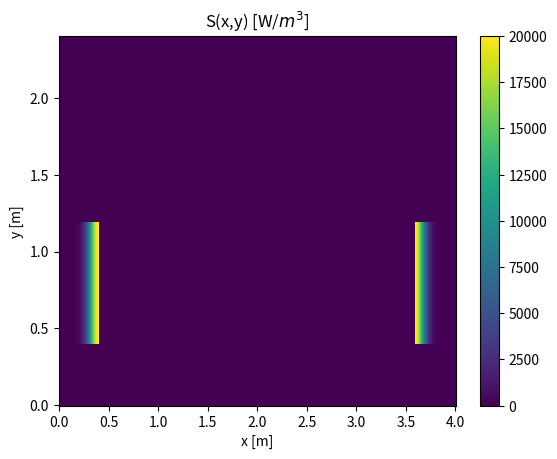
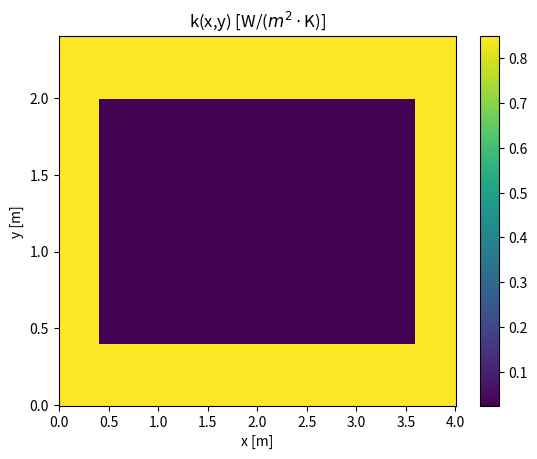
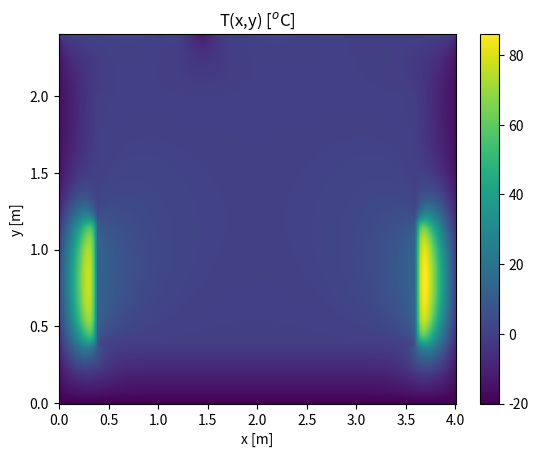
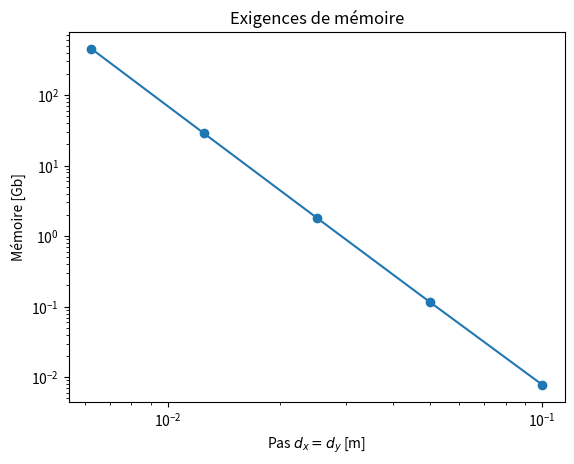
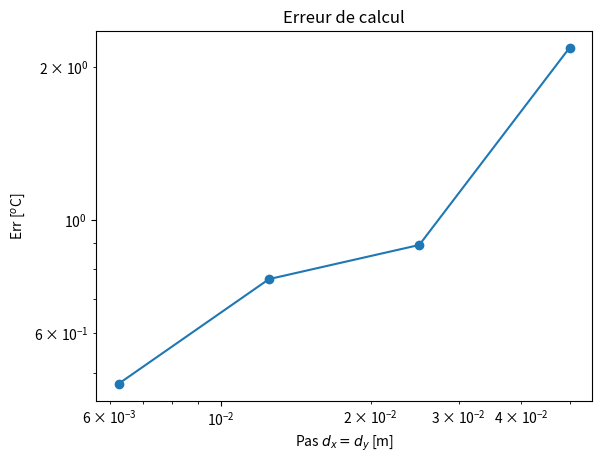
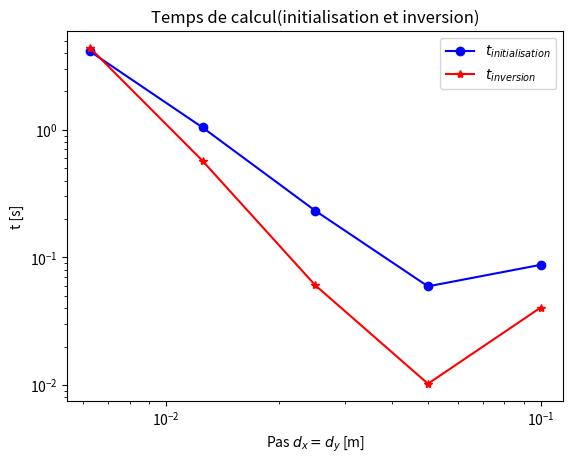

These charts were generated, in order, by the following Python code:
import time
import numpy as np
import matplotlib.pyplot as plt
import scipy

# Distribution de la température dans un appartement d'un immeuble aux plusieurs étages


# Équation de transfert de chaleur:
# k*(d^2 T(x,y)/dx^2 + d^2 T(x,y)/dy^2)+S=0


# Conditions aux limites:

# (1) Condition convective (de Robin) à x=0 et à x=Lx (faces externes du mur):
# -k*dT(x=0,y)/dx=-h*(T-Ta)
# -k*dT(x=L,y)/dx=h*(T-Ta)
Ta=-20; #oC

# (2) Condition de Dirichlet sur le plafond et sur le plancher
# T(x, y=0 ou y=Ly)=Tp
Tp=0; #oC

# Dimensions d'appartement
Lx=4; #[m]
Ly=2.4;  #[m]

# Parametres d'un mur d'isolation thermique
Lm=0.4; #m ; Épaisseur du mur en brique
km=0.85;#W/(m*K); La conductivité thermique de la brique
h=10; #W/(m^2*K); Coefficient de transfert thermique sur les surfaces extérieures du mur

# Paramètres de l'air qui remplit l'appartement
ka=0.024

fact_ar = np.array([1.0, 0.5, 0.25, 0.125, 0.0625], dtype=np.double); # Matrice pleine , 0.25, 0.125, 0.0625 fact_ar = np.array([.5])
d_ar=np.zeros(fact_ar.size,dtype=np.double)
tini_ar=np.zeros(fact_ar.size,dtype=np.double)
tinv_ar=np.zeros(fact_ar.size,dtype=np.double)
mem_ar=np.zeros(fact_ar.size,dtype=np.double)
Tm_ar=np.zeros(fact_ar.size,dtype=np.double)
Err_ar=np.zeros(fact_ar.size-1,dtype=np.double)
d_Err_ar=np.zeros(fact_ar.size-1,dtype=np.double)


                    

ci=-1
for fact in fact_ar:
    ci=ci+1
    d=0.1*fact;    #Pas de discrétisation en [m]
    print('Pas de discritization dx=dy=',d,'m')
    #print("L'indice du mur Lm/d", round(Lm/d))
    d_ar[ci]=d
    Nx=int(np.rint(Lx/d+1)); # Nombre de nœuds le long de X
    Ny=int(np.rint(Ly/d+1)); # Nombre de nœuds le long de Y
    
    #print("Valeur de Nx",Nx, "Valeur de Ny", Ny)

    tic=time.time_ns()
    # Initialisation de la source de chaleur, de la conductivité thermique et de la matrice
    S=np.zeros((Ny,Nx),dtype=np.double)
    k=np.zeros((Ny,Nx),dtype=np.double)
    for i in np.arange(1,Ny+1,1): #i=1,..,Ny - numérotation des nœuds sur un maillage physique
        y=(i-1)*d
        for j in np.arange(1,Nx+1,1): #j=1,..,Nx - numérotation des nœuds sur un maillage physique
            x=(j-1)*d
            
            # Sourse volumique de chaleur q[W/m^3] d'épaisseur dL.
            # La source est intégrée dans les parties intérieures du mur à x=Lm et à x=Lx-Lm et
            # il occupe les tiers du mur dans la direction verticale
            dL=0.1
            q=2e4;# W/m^3;
            if ((x<=Lm) and (y<=Ly/3+Lm) and (y>Lm)):
                # À l'intérieur de l'élément chauffant
                S[i-1,j-1]=q*np.exp(-((x-Lm)/dL)**2);
            elif ((x>=(Lx-Lm)) and (y<=Ly/3+Lm) and (y>Lm)):
                # À l'intérieur de l'élément chauffant
                S[i-1,j-1]=q*np.exp(-((Lx-Lm-x)/dL)**2);
            else:
                # À l'extérieur de l'élément chauffant
                S[i-1,j-1]=0.0
            
            # L'espace de vie de l'appartement est délimité par
            # les parois d'épaisseur Lm à tous les quatre côtés
            if ((x<=Lm) or (x>=(Lx-Lm)) or (y<=Lm) or (y>=(Ly-Lm))): 
                # À l'intérieur du mur
                k[i-1,j-1]=km
            else:
                # À l'intérieurde de l'appartement
                k[i-1,j-1]=ka
       
    #M=np.zeros((Nx*Ny,Nx*Ny),dtype=np.double)
    #M=scipy.sparse.csr_matrix((Nx*Ny,Nx*Ny), dtype=np.double)
    M = scipy.sparse.lil_matrix((Nx * Ny, Nx * Ny), dtype=np.double)

    b=np.zeros((Nx*Ny,1),dtype=np.double)
    T=np.zeros((Nx*Ny,1),dtype=np.double)
    Tr=np.zeros((Ny,Nx),dtype=np.double)
    
    for i in np.arange(1,Ny+1,1):
        for j in np.arange(1,Nx+1,1):
            # remplir la ligne pl de la matrice M
            pl=(i-1)*Nx+j
            # print(i,j)

            j_mur = int(np.rint(Lm/d))
            j_fin_mur = int(np.rint((Lx - Lm) / d))
            i_mur = int(np.rint(Lm/d))
            i_fin_mur = int(np.rint((Ly - Lm) / d))

            if (((i>1) and (i<Ny)) and ((j>1) and (j<Nx))):

                # noeud qui est strictement à l'intérieur de la cellule de simulation
                pc=pl;M[pl-1,pc-1]=-4; # contribution de noeud (i,j)
                pc=(i-1)*Nx+j-1;M[pl-1,pc-1]=1; # contribution de noeud (i,j-1)
                pc=(i-1)*Nx+j+1;M[pl-1,pc-1]=1; # contribution de noeud (i,j+1)
                pc=(i-2)*Nx+j;M[pl-1,pc-1]=1; # contribution de noeud (i-1,j)
                pc=(i)*Nx+j;M[pl-1,pc-1]=1; # contribution de noeud (i+1,j)
                b[pl-1]=-d**2*S[i-1,j-1]/k[i-1,j-1]
                            # ######JAI MODIFIER ICI (Debut)

                    #Contion du flux de chaleur sur la surfaces intérieures à x = Lm
                if (j== j_mur) and ( i_mur< i< Ny-i_mur):
                    #print("1er valeur de ij",'i=',i,'j=',j)
                    pc=pl;M[pl-1,pc-1]=-4*(km+ka); # contribution de noeud (i,j)
                    pc=(i-1)*Nx+j-1;M[pl-1,pc-1]=km; # contribution de noeud (i,j-1)
                    pc=(i-1)*Nx+j+1;M[pl-1,pc-1]=ka; # contribution de noeud (i,j+1)
                    #pc=(i-2)*Nx+j;M[pl-1,pc-1]=(km+ka)/2; # contribution de noeud (i-1,j)
                    #pc=(i)*Nx+j;M[pl-1,pc-1]=(km+ka)/2; # contribution de noeud (i+1,j)
                    b[pl-1]=Tp
                
                    #Contion du flux de chaleur sur la surfaces intérieures à x = Lx-Lm
                if (j == Nx-j_mur) and ( Ny-i_mur> i > i_mur):
                    #print("2e valeur de ij",'i=',i,'j=',j)
                    pc=pl;M[pl-1,pc-1]=-4*(km+ka); # contribution de noeud (i,j)
                    pc=(i-1)*Nx+j-1;M[pl-1,pc-1]=ka; # contribution de noeud (i,j-1)
                    pc=(i-1)*Nx+j+1;M[pl-1,pc-1]=km; # contribution de noeud (i,j+1)
                    b[pl-1]=Tp
                    
                    
                if (i == i_mur) and ( Nx - j_mur > j > j_mur) :
                    #print("3e valeur de ij",'i=',i,'j=',j)
                    pc=pl;M[pl-1,pc-1]=-4*(km+ka); # contribution de noeud (i,j)
                    pc=(i-2)*Nx+j;M[pl-1,pc-1]=km; # contribution de noeud (i-1,j)
                    pc=(i)*Nx+j;M[pl-1,pc-1]=ka; # contribution de noeud (i+1,j)
                    b[pl-1]=Tp

                if (i == Ny-i_mur)  and (j_mur <j < Nx - j_mur):
                    #print("4e valeur de ij",'i=',i,'j=',j)
                    pc=pl;M[pl-1,pc-1]=-4*(km+ka); # contribution de noeud (i,j)
                    pc=(i-2)*Nx+j;M[pl-1,pc-1]=ka; # contribution de noeud (i-1,j)
                    pc=(i)*Nx+j;M[pl-1,pc-1]= km; # contribution de noeud (i+1,j)
                    b[pl-1]=Tp
                    
                            # ######JAI MODIFIER ICI  (fifn)
##################Jai modifier ici (Debut)
            elif (i==1):
                # noeud sur le plafond y=0
                # pc=pl;M[pl-1,pc-1]=1; # contribution de noeud (1,j)
                # b[pl-1]=Tp;

                pc=pl;M[pl-1,pc-1]=3+2*d*h/k[i-1,j-1]; # contribution de noeud (i,1)
                pc=(i-1)*Ny+j+1;M[pl-1,pc-1]=-4; # contribution de noeud (i,2)
                pc=(i-1)*Ny+j+2;M[pl-1,pc-1]=1; # contribution de noeud (i,3)
                b[pl-1]=2*d*h*Ta/k[i-1,j-1]

                
            elif (i==Ny):
                # noeud sur le plancher y=Ly
                # pc=pl;M[pl-1,pc-1]=1; # contribution de noeud (Ny,j)
                # b[pl-1]=Tp;
                pc=pl;M[pl-1,pc-1]=3+2*d*h/k[i-1,j-1]; # contribution de noeud (i,Ny)
                pc=(i-1)*Ny+j-1;M[pl-1,pc-1]=-4; # contribution de noeud (i,Ny-1)
                pc=(i-1)*Ny+j-2;M[pl-1,pc-1]=1; # contribution de noeud (i,Ny-2)
                b[pl-1]=2*d*h*Ta/k[i-1,j-1]

##################Jai modifier ici (Fin)
            elif (j==1):
                # noeud à la surface externe du mur x=0
                pc=pl;M[pl-1,pc-1]=3+2*d*h/k[i-1,j-1]; # contribution de noeud (i,1)
                pc=(i-1)*Nx+j+1;M[pl-1,pc-1]=-4; # contribution de noeud (i,2)
                pc=(i-1)*Nx+j+2;M[pl-1,pc-1]=1; # contribution de noeud (i,3)
                b[pl-1]=2*d*h*Ta/k[i-1,j-1]
            elif (j==Nx):
                # noeud à la surface externe du mur x=Nx
                pc=pl;M[pl-1,pc-1]=3+2*d*h/k[i-1,j-1]; # contribution de noeud (i,Nx)
                pc=(i-1)*Nx+j-1;M[pl-1,pc-1]=-4; # contribution de noeud (i,Nx-1)
                pc=(i-1)*Nx+j-2;M[pl-1,pc-1]=1; # contribution de noeud (i,Nx-2)
                b[pl-1]=2*d*h*Ta/k[i-1,j-1]

                # b[pl-1]=0;

                #Contion du flux de chaleur sur la surfaces intérieures à x = Lm
                
            ######Jai deplacer cette boucle
            ######Jai deplacer cette boucle
            ######Jai deplacer cette boucle

            #if int(Lm / d) <= j <= int((Lx - Lm) / d) and (i == int(Lm / d) ):
            #     pc=pl;M[pl-1,pc-1]=3+2*d*h/k[i-1,j-1]; # contribution de noeud (i,Nx)
            #     pc=(i-1)*Nx+j-1;M[pl-1,pc-1]=-4; # contribution de noeud (i,Nx-1)
            #     pc=(i-1)*Nx+j-2;M[pl-1,pc-1]=1; # contribution de noeud (i,Nx-2)
            #     b[pl-1]=2*d*h*Ta/k[i-1,j-1];
                
                
            #     M[pl, pl] = km / (ka + km)
            #     M[pl, pl + Nx ] = -ka / (ka + km)
            #     b[pl] = 0
            # if int(Lm / d) <= j <= int((Lx - Lm) / d) and i == int((Ly - Lm) / d):
                
                
            #     M[pl, pl] = km / (ka + km)
            #     M[pl, pl - Nx ] = -ka / (ka + km)
            #     b[pl] = 0 
            else:
                print('Erreur dans la définition de la matrice de coefficients');
                print(i,j)

    toc=time.time_ns()
    tini_ar[ci]=(toc-tic)/1.0e9; #temps en [s]  
    
    tic=time.time_ns()
    #T=np.linalg.solve(M,b)
    M = M.tocsr()
    T=scipy.sparse.linalg.spsolve(M, b)
    toc=time.time_ns()
    tinv_ar[ci]=(toc-tic)/1.0e9; #temps en [s]  
    
    mem_ar[ci]=8*(Nx*Ny)**2
    
    Tr=np.reshape(T,(Ny,Nx),order='C')
    
    Tm_ar[ci]=Tr[int(np.rint(Ly/d/2+1))-1,int(np.rint(Lx/d/2+1))-1]; # température au milieu du domaine de calcul

#print("truc des axes des figure",np.arange(0,Nx,1)*d)
print("Tr",Tr)
print("Tm_ar",Tm_ar)

plt.figure(1)
plt.pcolor(np.arange(0,Nx,1)*d,np.arange(0,Ny,1)*d,S)
plt.colorbar(mappable=None, cax=None, ax=None)
plt.title('S(x,y) [W/$m^3$]')
plt.xlabel('x [m]')    
plt.ylabel('y [m]')


plt.figure(2)
plt.pcolor(np.arange(0,Nx,1)*d,np.arange(0,Ny,1)*d,k)
plt.colorbar(mappable=None, cax=None, ax=None)
plt.title('k(x,y) [W/($m^2\cdot$K)]')
plt.xlabel('x [m]')    
plt.ylabel('y [m]')


plt.figure(3)
plt.pcolor(np.arange(0,Nx,1)*d,np.arange(0,Ny,1)*d,Tr)
plt.colorbar(mappable=None, cax=None, ax=None)
plt.title('T(x,y) [$^o$C]')
plt.xlabel('x [m]')    
plt.ylabel('y [m]')

plt.figure(4)
plt.loglog(d_ar[::-1],mem_ar[::-1]/1024.0**3,'-o')
plt.title('Exigences de mémoire')
plt.xlabel('Pas $d_x=d_y$ [m]')
plt.ylabel('Mémoire [Gb]')

plt.figure(5)
Err_ar=abs(Tm_ar[:-1:]-Tm_ar[1::])
print("Err_ar",Err_ar)
d_Err_ar=d_ar[1::]; # Definiton d'erreur Err(delta)=|Tm(2*delta)-Tm(delta)|
plt.loglog(d_Err_ar[::-1],Err_ar[::-1],'-o')
plt.title('Erreur de calcul')
plt.xlabel('Pas $d_x=d_y$ [m]')
plt.ylabel('Err [$^o$C]')

plt.figure(6)
plt.loglog(d_ar[::-1],tini_ar[::-1],'-bo',d_ar[::-1],tinv_ar[::-1],'-r*')
plt.title('Temps de calcul(initialisation et inversion)')
plt.xlabel('Pas $d_x=d_y$ [m]')
plt.ylabel('t [s]')
plt.legend(['$t_{initialisation}$','$t_{inversion}$'])
plt.show()

print("allo")